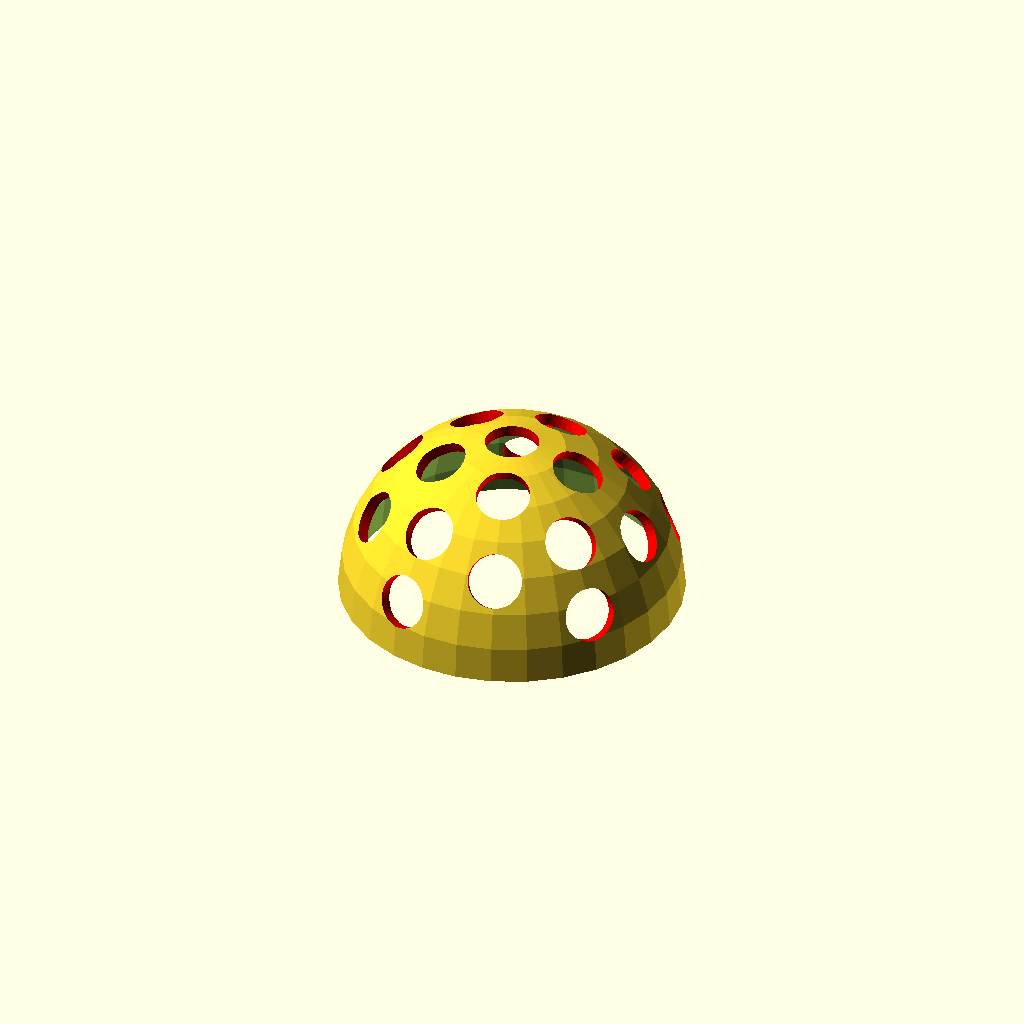
Cell 1 — every parameter at its default value.
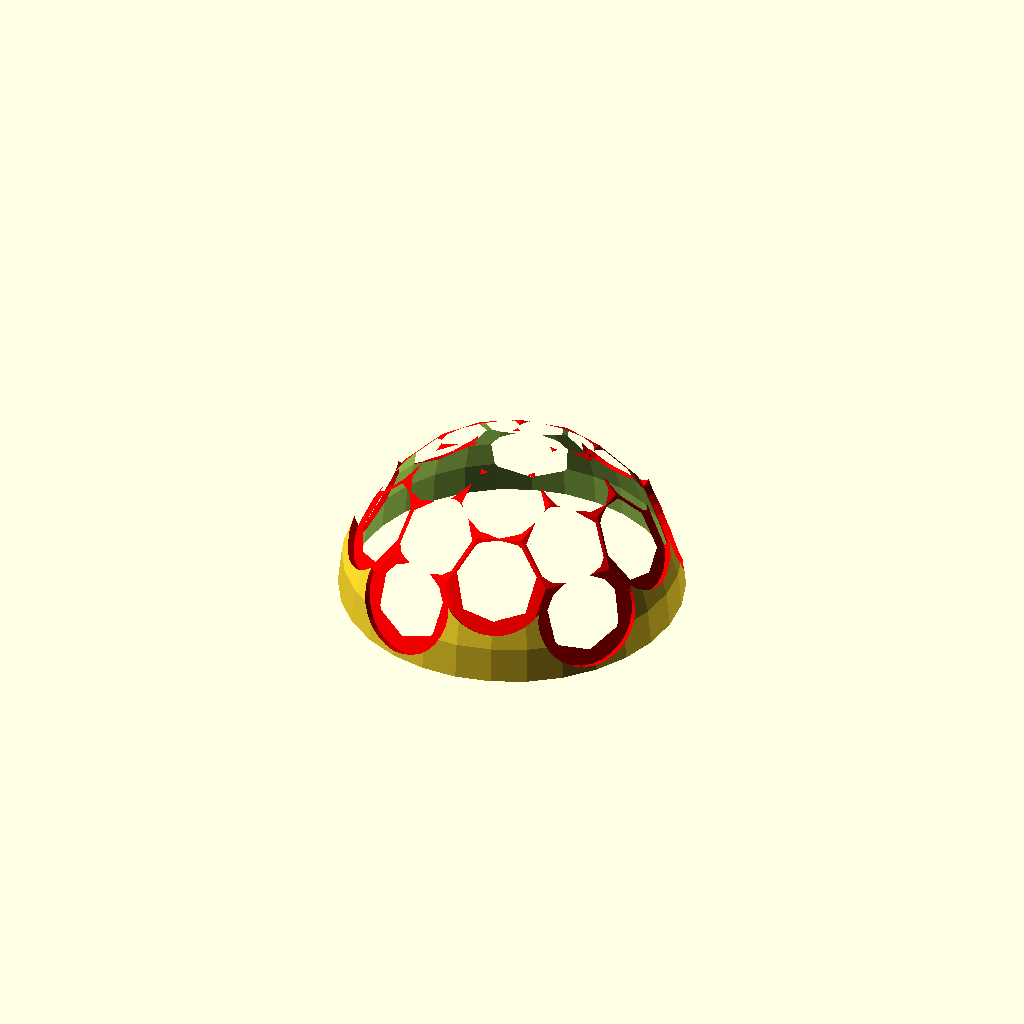
Cell 2 — led_diameter set to 9.4, the other parameters unchanged.
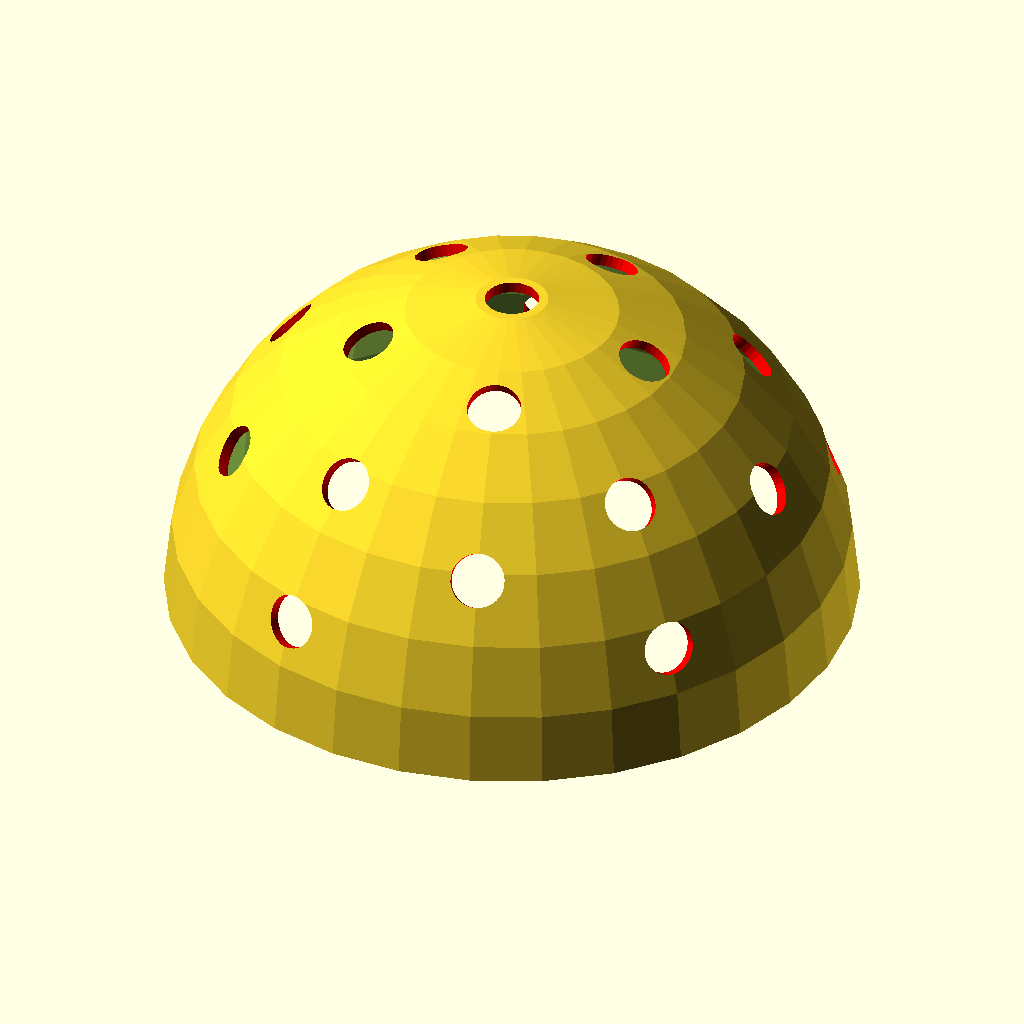
Cell 3: radius = 60 (everything else at default).
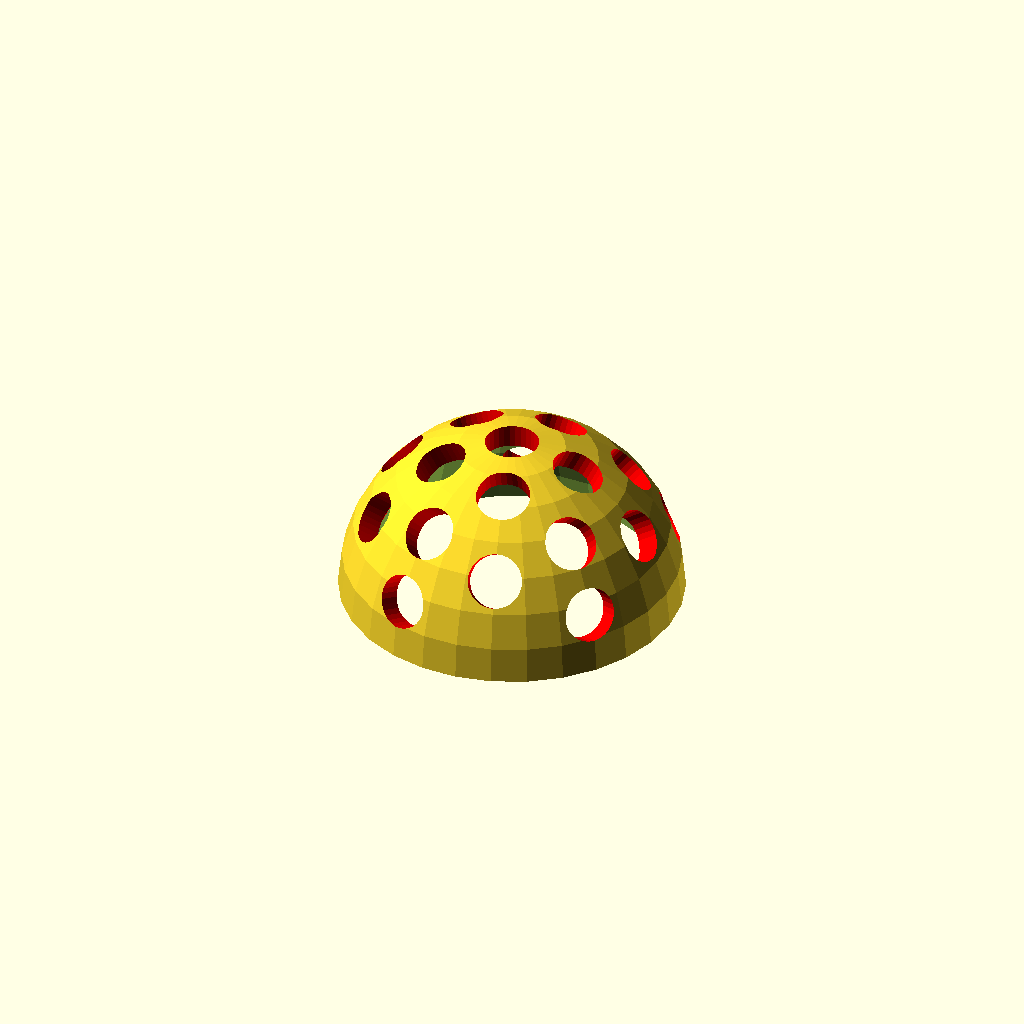
Cell 4: the same model with thickness = 4.
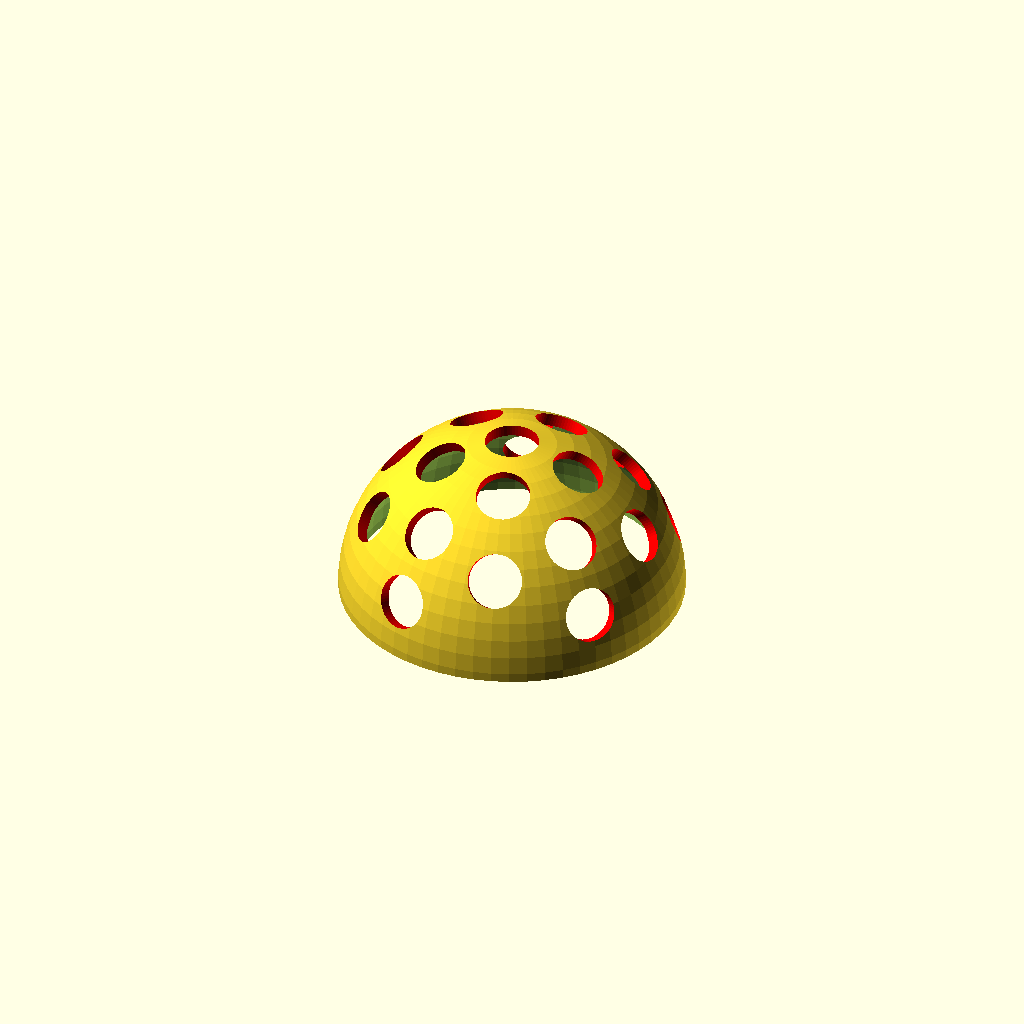
Cell 5: the same model with detail = 60.
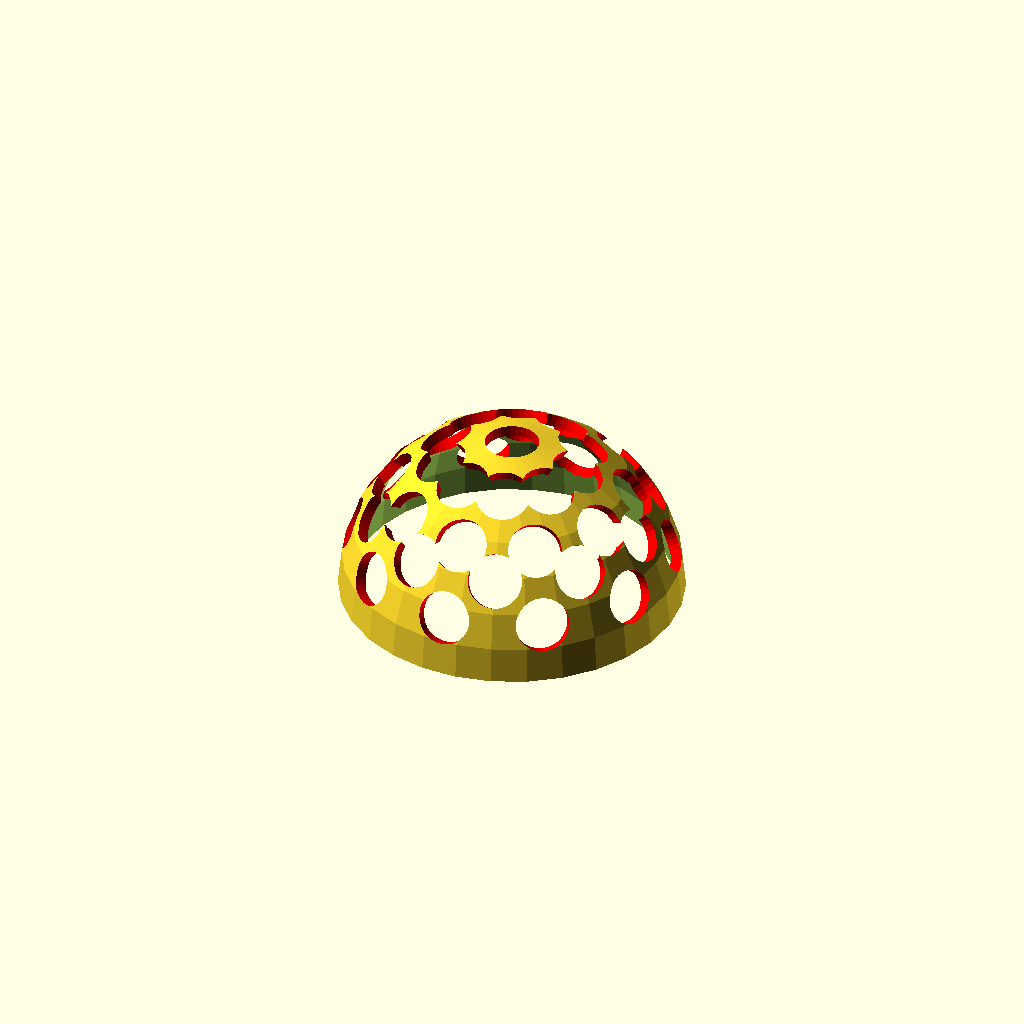
Cell 6: the same model with leds_per_level = 10.
One fixed orthographic camera (rotation 55°, 0°, 25°; colour scheme Cornfield) for every cell.
Source of the model, scadFiles/199538/372813.scad:
/*********************************************/

/*																					 */

/*		HALF SPHERE FOR LIGHT GRAFFITI RIG     */

/*						        BY                     */

/*                 NUNO CRUZ								 */

/*																					 */

/*********************************************/





led_diameter = 4.7;

radius = 30;

thickness = 2;

detail = 30; 					//increasing this number might affect openscad performance

leds_per_level = 5;

delta = 360 / leds_per_level;



module halfSphere()

{

	difference(){

		sphere(radius, $fn=detail);

		sphere(radius - thickness, $fn=detail); 

		translate([0,0,-radius])cube(size = radius*2, center = true);

	}

}



module holeInPos(r, t, s)

{

	x = r * cos(s) * sin(t);

	y = r * sin(s) * sin(t);

	z = r * cos(t);



	translate([x,y,z])

		rotate([0, t, s])

			color("red")

				cylinder(thickness*3, $fn=detail, r=led_diameter, center=true);

}



difference()

{

	halfSphere();

	holeInPos(radius, 0, 0);



	for(i=[1:leds_per_level])

		holeInPos(radius, 25, i*delta);



	for(i=[1:leds_per_level])

		holeInPos(radius, 45, (i*delta) + delta/2 );



	for(i=[1:leds_per_level])

		holeInPos(radius, 55, (i*delta));



	for(i=[1:leds_per_level])

		holeInPos(radius, 70, (i*delta) + delta/2);

}
Parameter table extracted from the source (name, type, default, range or options):
led_diameter: number, default 4.7
radius: number, default 30
thickness: number, default 2
detail: number, default 30
leds_per_level: number, default 5
